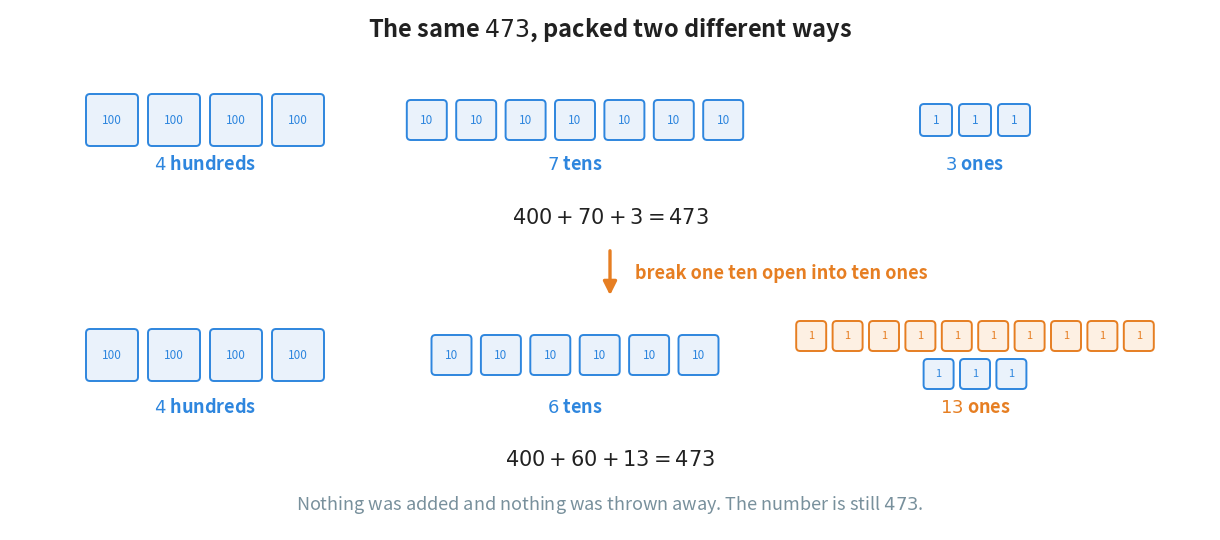

Write the Python code that produced this figure. (Note: this script raises an exception after producing the figure.)
"""Figure 5 - what borrowing actually does: 473 packed two different ways.

Top row: 473 packed the usual way - 4 hundreds, 7 tens, 3 ones.
Bottom row: the same 473 with one ten broken open - 4 hundreds, 6 tens and
13 ones. The ten ones that came out of the broken ten are orange, the colour
this book uses for the piece that moves.

The point of the picture is the two sums written under the rows: 400 + 70 + 3
and 400 + 60 + 13 are both 473. Borrowing does not make the number smaller or
bigger. It only re-packs it so that the ones column has enough to take 6 away.

Run with:  python figures/fig_05_borrowing_one_ten.py
"""

import matplotlib
matplotlib.use("Agg")
import matplotlib.pyplot as plt
from matplotlib.patches import FancyBboxPatch
from pathlib import Path

BLUE = "#2E86DE"        # pieces that were already there
BLUE_FILL = "#EAF2FB"
ORANGE = "#E67E22"      # the pieces that came out of the broken ten
ORANGE_FILL = "#FDF0E3"
GREY = "#78909C"
INK = "#212121"

W, H = 12.0, 5.2        # figure size in inches
Y_BOTTOM = 1.30         # bottom of the drawing area

# the three groups get their own strip of the page, left to right
AREA = {"hundreds": (0.60, 3.30), "tens": (3.85, 7.45), "ones": (7.75, 11.55)}

fig, ax = plt.subplots(figsize=(W, H))
ax.set_position([0, 0, 1, 1])
ax.axis("off")
ax.set_xlim(0, W)
ax.set_ylim(Y_BOTTOM, Y_BOTTOM + H)


def tokens(area, y, count, size, label, colour, fill, fontsize):
    """Draw `count` square tokens in a row, centred inside `area`."""
    x_lo, x_hi = AREA[area]
    gap = min(0.12, size * 0.30)
    width = count * size + (count - 1) * gap
    x0 = (x_lo + x_hi) / 2 - width / 2
    for i in range(count):
        x = x0 + i * (size + gap)
        ax.add_patch(FancyBboxPatch((x, y - size / 2), size, size,
                                    boxstyle="round,pad=0.01,rounding_size=0.04",
                                    facecolor=fill, edgecolor=colour, linewidth=1.4))
        ax.text(x + size / 2, y, label, ha="center", va="center",
                fontsize=fontsize, color=colour)


def group_name(area, y, text, colour=BLUE):
    """Write the name of a group under it."""
    x_lo, x_hi = AREA[area]
    ax.text((x_lo + x_hi) / 2, y, text, ha="center", va="top",
            fontsize=13, color=colour, fontweight="bold")


ax.text(W / 2, 6.30, r"The same $473$, packed two different ways",
        ha="center", va="center", fontsize=17, fontweight="bold", color=INK)

# ------------------------------------------------- the usual packing of 473 --
tokens("hundreds", 5.40, 4, 0.50, "100", BLUE, BLUE_FILL, 8.5)
tokens("tens", 5.40, 7, 0.38, "10", BLUE, BLUE_FILL, 8.5)
tokens("ones", 5.40, 3, 0.30, "1", BLUE, BLUE_FILL, 8.5)
group_name("hundreds", 5.05, r"$4$ hundreds")
group_name("tens", 5.05, r"$7$ tens")
group_name("ones", 5.05, r"$3$ ones")
ax.text(W / 2, 4.42, r"$400 + 70 + 3 = 473$", ha="center", va="center",
        fontsize=15, color=INK)

# ------------------------------------------------------- the trade, in words --
ax.annotate("", xy=(W / 2, 3.62), xytext=(W / 2, 4.12),
            arrowprops=dict(arrowstyle="-|>", color=ORANGE, linewidth=2.4,
                            mutation_scale=20))
ax.text(W / 2 + 0.25, 3.87, "break one ten open into ten ones",
        ha="left", va="center", fontsize=13, color=ORANGE, fontweight="bold")

# --------------------------------------------------- 473 after the borrowing --
tokens("hundreds", 3.05, 4, 0.50, "100", BLUE, BLUE_FILL, 8.5)
tokens("tens", 3.05, 6, 0.38, "10", BLUE, BLUE_FILL, 8.5)
# the 13 ones sit in two short rows: the ten new ones above, the old three below
tokens("ones", 3.24, 10, 0.28, "1", ORANGE, ORANGE_FILL, 8.0)
tokens("ones", 2.86, 3, 0.28, "1", BLUE, BLUE_FILL, 8.0)
group_name("hundreds", 2.62, r"$4$ hundreds")
group_name("tens", 2.62, r"$6$ tens")
group_name("ones", 2.62, r"$13$ ones", ORANGE)
ax.text(W / 2, 2.00, r"$400 + 60 + 13 = 473$", ha="center", va="center",
        fontsize=15, color=INK)

ax.text(W / 2, 1.55, "Nothing was added and nothing was thrown away. "
                     "The number is still $473$.",
        ha="center", va="center", fontsize=13, color=GREY, style="italic")

out = Path(__file__).resolve().parent.parent / "assets" / "fig_05_borrowing_one_ten.png"
fig.savefig(out, dpi=200, bbox_inches="tight")
print("saved:", out)
